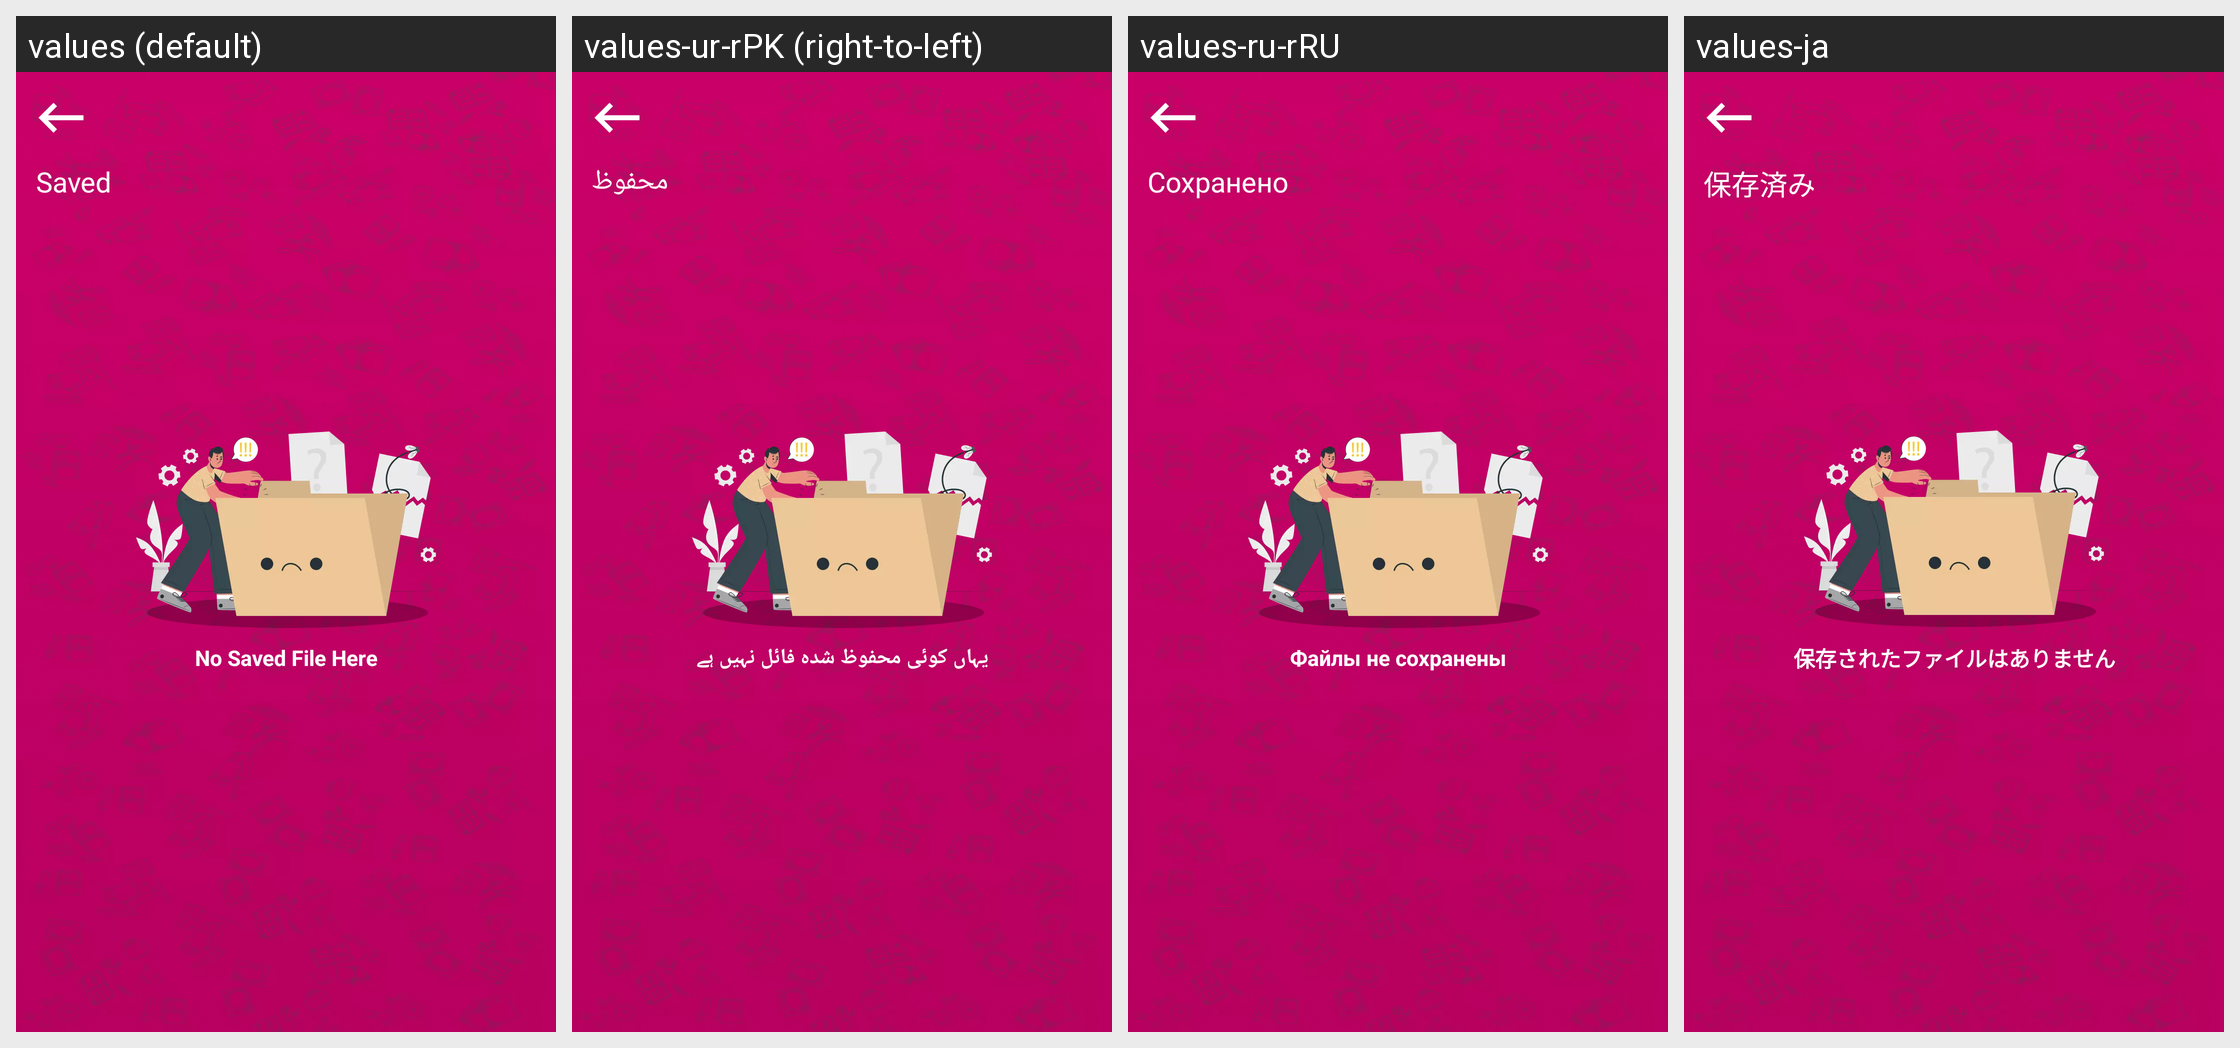

Locale-by-locale string values for the Android screen shown in this grid:
Android screen res/layout/fragment_save_notes_.xml rendered under 4 locales, left to right: values (default), values-ur-rPK (right-to-left), values-ru-rRU, values-ja. Device: Nexus 5 (rendered at 1080×1920; each locale shown at half size, 540×960, under a caption strip naming it); theme Theme.DailyDairy.
Other locales in the repository, not shown: values-de-rBE, values-es-rES, values-fr-rFR, values-ko-rKP, values-nl-rBE, values-pt-rPT, values-tr-rTR, values-zh-rCN.
Strings drawn on this screen, with the default value and each locale's value (text and hints the layout hard-codes, and strings that could not be matched under every locale, appear in the picture but are not listed):

no_saved_file_here
  values: No Saved File Here
  values-ur-rPK: یہاں کوئی محفوظ شدہ فائل نہیں ہے
  values-ru-rRU: Файлы не сохранены
  values-ja: 保存されたファイルはありません

saved
  values: Saved
  values-ur-rPK: محفوظ
  values-ru-rRU: Сохранено
  values-ja: 保存済み
